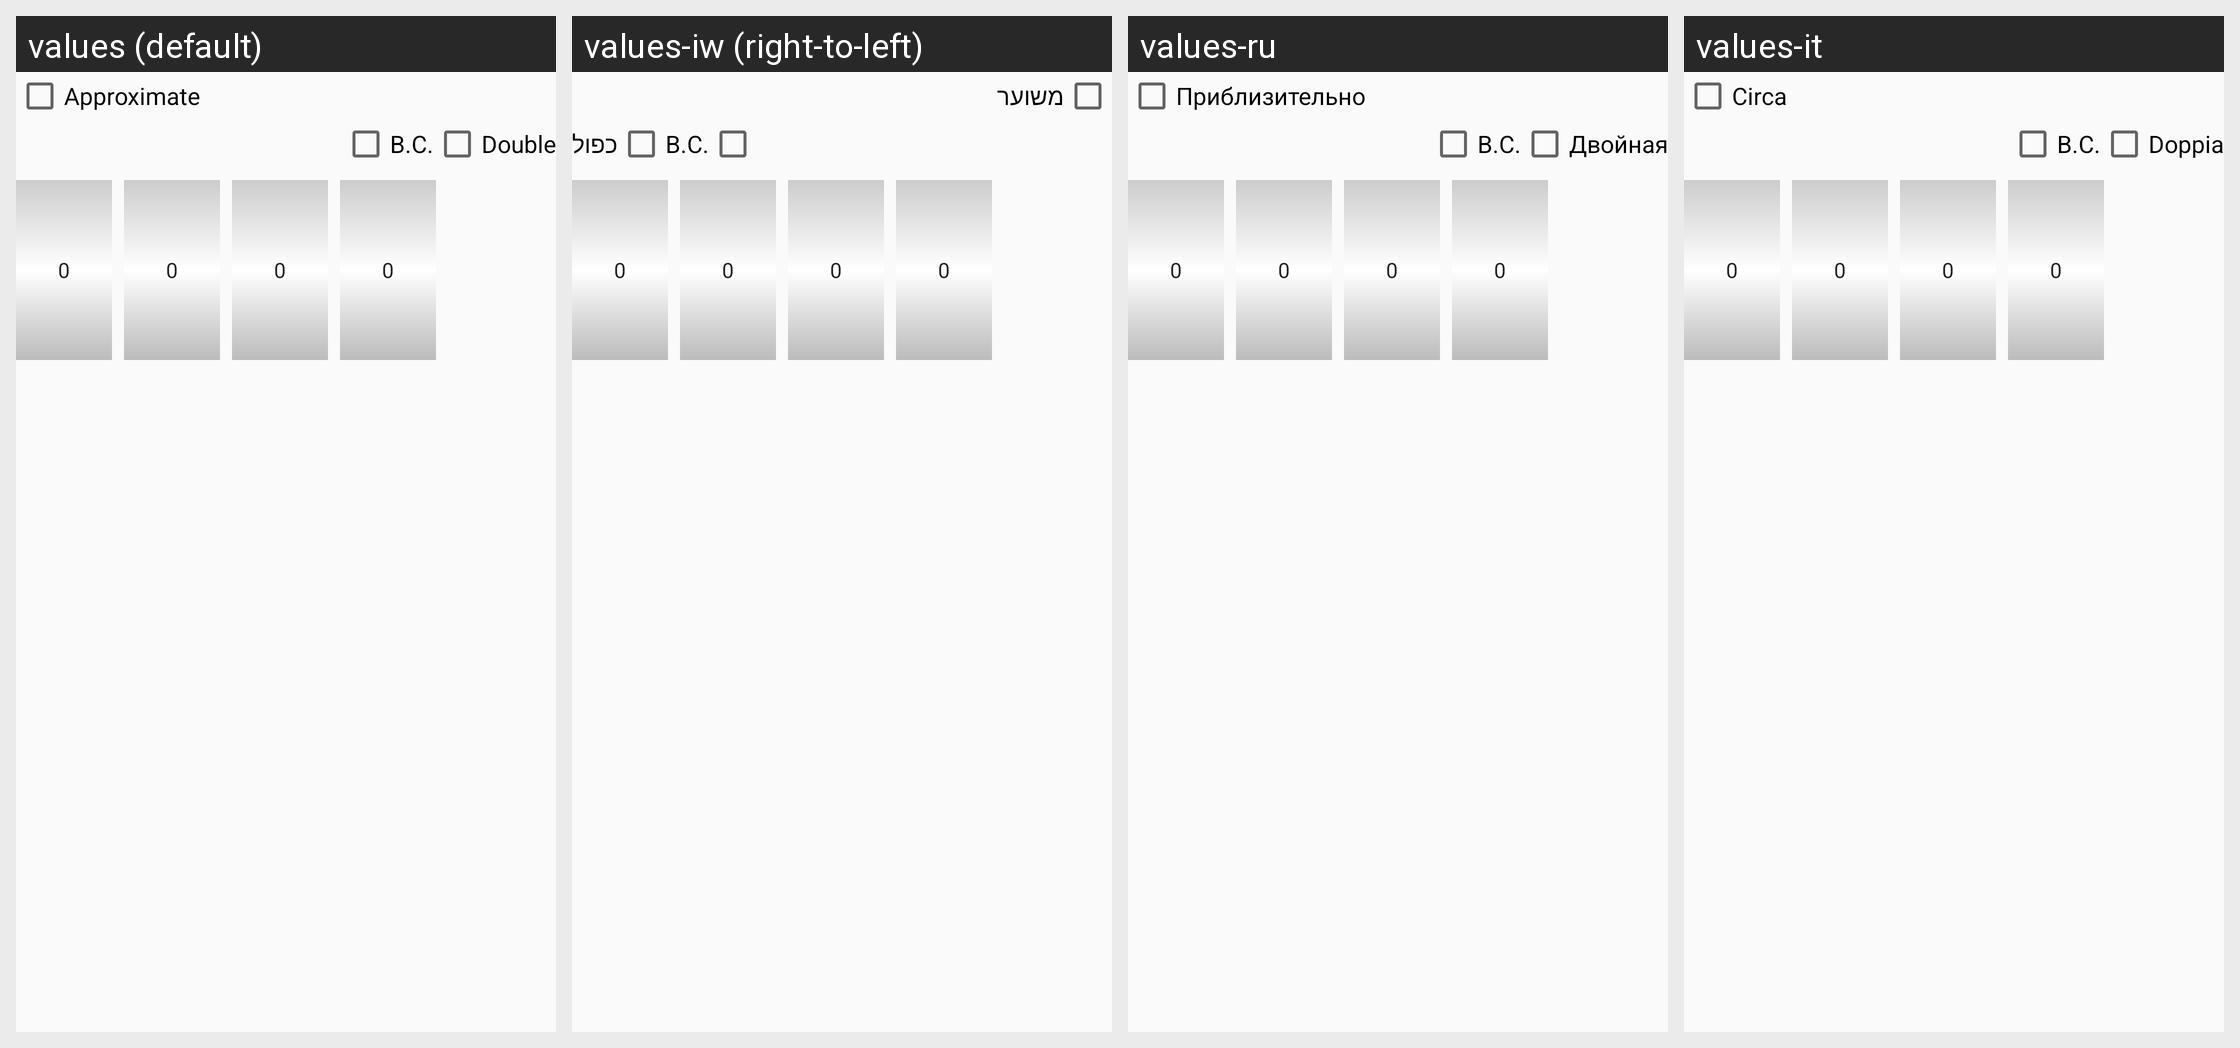

This grid shows one Android layout under several languages. Give, for every string resource on the screen, its name, the default text and each shown locale's text.
Android screen res/layout/date_editor.xml rendered under 4 locales, left to right: values (default), values-iw (right-to-left), values-ru, values-it. Device: Nexus 5 (rendered at 1080×1920; each locale shown at half size, 540×960, under a caption strip naming it); theme AppTheme.NoActionBar.
Other locales in the repository, not shown: values-ar, values-bg, values-ckb, values-cs, values-da, values-de, values-el, values-eo, values-es, values-fa, values-fr, values-he, values-hr, values-hu, values-in, values-kn, values-lt, values-mr, values-nb, values-nb-rNO, values-nl, values-nl-rBE, values-ota, values-pa-rPK, values-pl, values-pt, values-pt-rAO, values-sk, values-sl, values-sr, values-sv, values-ta, values-ti, values-tr, values-uk, values-vi, values-zh, values-zh-rCN.
Strings drawn on this screen, with the default value and each locale's value (text and hints the layout hard-codes, and strings that could not be matched under every locale, appear in the picture but are not listed):

approximate
  values: Approximate
  values-iw: משוער
  values-ru: Приблизительно
  values-it: Circa

double_date
  values: Double
  values-iw: כפול
  values-ru: Двойная
  values-it: Doppia
